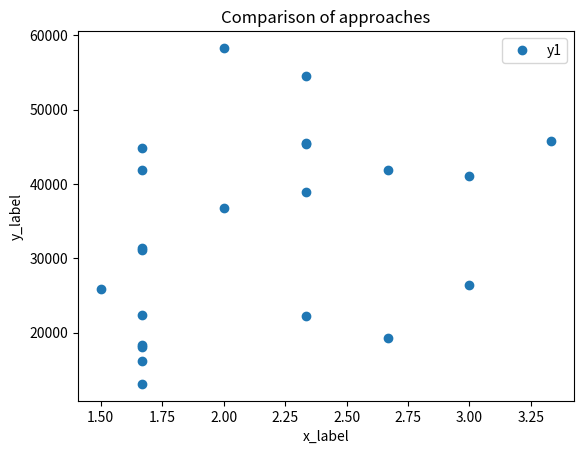

Reproduce this figure in Python.
import matplotlib.pyplot as plt

# Data
#x = ['a', 'b', 'c', 'd']
#y1 = [0.4, 0.4, 0.4, 0.4]
#y2 = [0.660,0.328,0.418,0.741]
x1 = [2.3333333333333335, 2.6666666666666665, 1.6666666666666667, 1.6666666666666667, 1.6666666666666667, 1.6666666666666667, 2.6666666666666665, 3.0, 2.0, 2.3333333333333335, 2.3333333333333335, 2.3333333333333335, 1.6666666666666667, 1.6666666666666667, 1.5, 3.3333333333333335, 2.3333333333333335, 3.0, 1.6666666666666667, 1.6666666666666667, 2.0, 1.6666666666666667]
y3 = [45488.0, 19292.0, 22397.0, 16220.0, 41938.0, 44866.0, 41902.0, 26356.0, 36812.0, 38890.0, 45413.0, 54517.0, 31136.0, 18361.0, 25895.0, 45741.0, 22176.0, 41062.0, 18027.0, 13107.0, 58286.0, 31341.0]
# Plotting
plt.plot(x1, y3,'o', label='y1')
#plt.plot(keyword, y2, label='y2')

# Labels and Title
plt.xlabel('x_label')
plt.ylabel('y_label')
plt.title('Comparison of approaches')

# Legend
plt.legend()

# Show the graph
plt.show()
